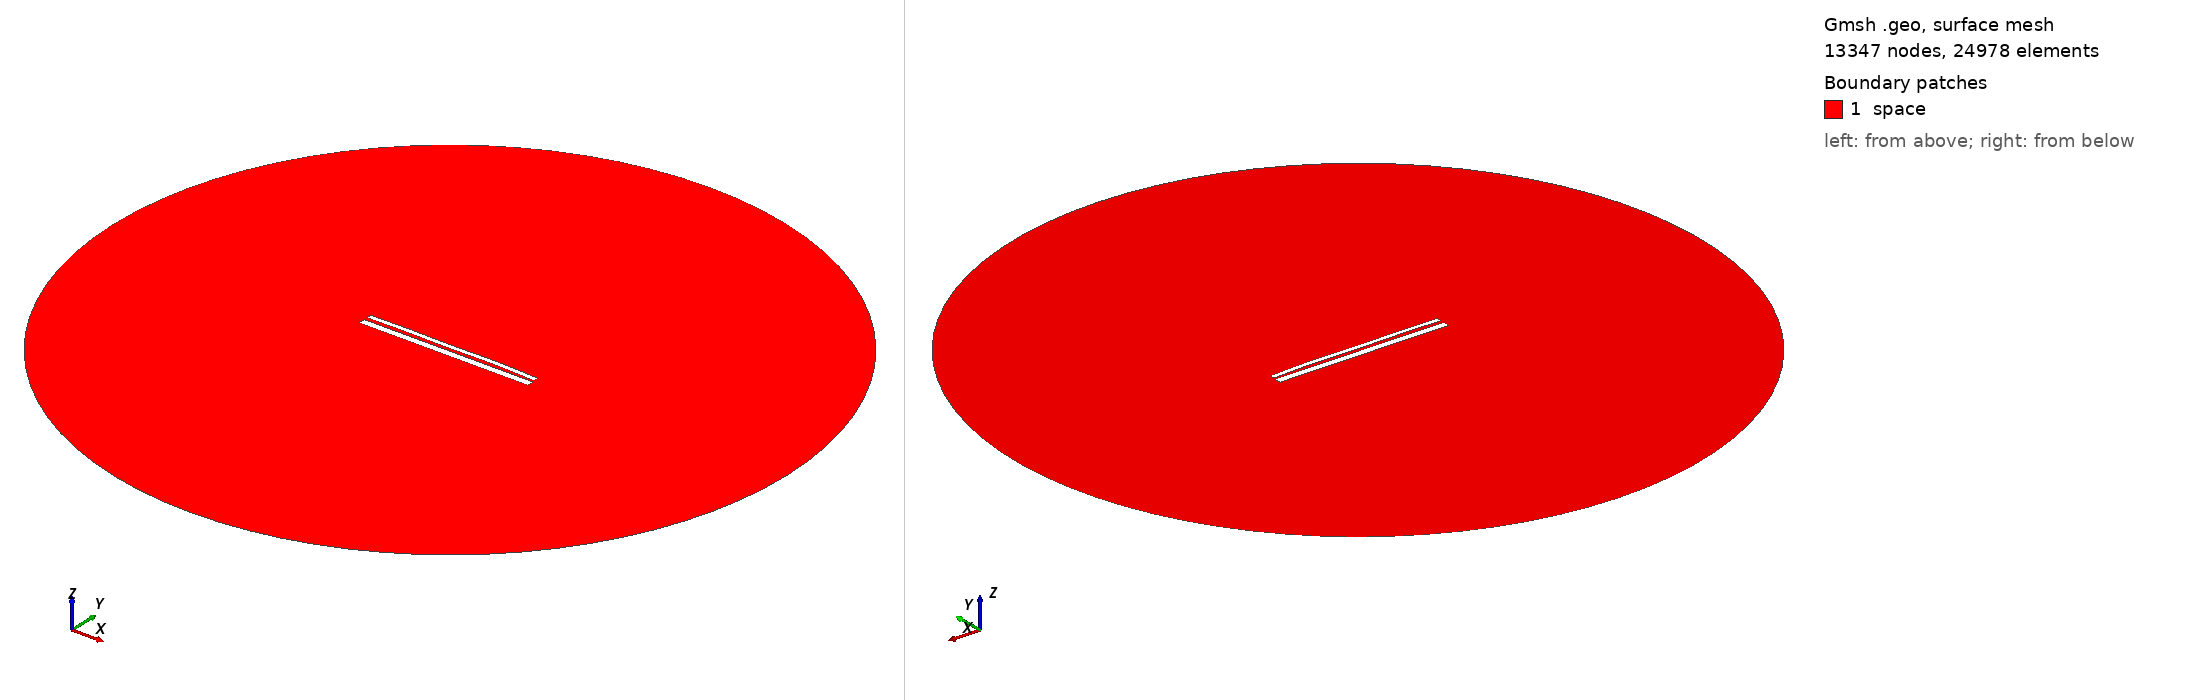

Gmsh geometry script, surface-meshed: 13347 nodes, 24978 surface elements. Boundary patches (legend numbers): 1 space. Left view from above one corner, right view from below the opposite corner. Legend entries are the model's physical surfaces. The drawing asked Gmsh for element sizes between 1% and 20% of the model's largest extent; the script's own settings can give other sizes.

=== 12610.geo (drawn) ===
//---------------------------------------
// Geometry kernel
//---------------------------------------

SetFactory("OpenCASCADE");



//---------------------------------------
// Parameters of the geometry
//---------------------------------------

// Overetch of the upper plate
overetch = 0.5;

// Distance between the plates
distance = 1.5;

// Discretization over the x axis (for the deformation)
nx = 50; 

// Length of the plate
L = 100 - overetch; 

// Number of modes
n = 4; 

// 1st mode coefficient
coeff(1) = -0.15;
beta(1) = 0.596864 * 3.1415926535 / L;

// 2nd mode coefficient
coeff(2) = 0.15;
beta(2) = 1.49418 * 3.1415926535 / L;

// 3rd mode coefficient
coeff(3) = -0.075;
beta(3) = 2.50025 * 3.1415926535 / L;

// 4th mode coefficient
coeff(4) = 0.15;
beta(4) = 3.49999 * 3.1415926535 / L;



//---------------------------------------
// Upper plate (deformed rectangle)
//---------------------------------------

// Coordiantes of the upper plate
xmin = -50;
xmax = 50 - overetch;

// Height of the upper plate
yheight = 4 - 2 * overetch;

// Indexes of the points
UpperID[] = {};
LowerID[] = {};
LeftID[] = {};
RightID[] = {};

// Point index
p = 1;

// Horizontal edges
For i In {1:nx}
    x = xmin + (i-1)*(xmax - xmin)/(nx-1);

    y_bottom = distance / 2 + overetch;
    For j In {1:n}
        C = (Cosh(beta(j)*L) + Cos(beta(j)*L)) / (Sinh(beta(j)*L) + Sin(beta(j)*L));
        y_bottom  = y_bottom + coeff(j) * (Cosh(beta(j)*(x+50)) - Cos(beta(j)*(x+50)) - C * (Sinh(beta(j)*(x+50)) - Sin(beta(j)*(x+50))));
    EndFor

    y_top = y_bottom + yheight;

    Point(p) = {x, y_top, 0, 1.0};
    UpperID[i] = p;
    p = p + 1;

    Point(p) = {x, y_bottom, 0, 1.0};
    LowerID[i] = p;
    p = p + 1;
EndFor

// Create point lists
UpperPts[] = {}; LowerPts[] = {};
For i In {1:nx}
  UpperPts[] += {UpperID[i]};
  LowerPts[] += {LowerID[i]};
EndFor

// Build splines
Spline(1) = {UpperPts[]};
Spline(2) = {LowerPts[]};
Line(3) = {LowerPts[nx-1], UpperPts[nx-1]};
Line(4) = {LowerPts[0], UpperPts[0]};

// Build the plane surface
Curve Loop(1) = {2, 3, -1, -4};
Plane Surface(1) = {1};



//---------------------------------------
// Lower plate (rectangle)
//---------------------------------------

// Vertices
Point(1001) = {-50, -1, 0, 1.0};
Point(1002) = { 50, -1, 0, 1.0};
Point(1003) = { 50,  -5, 0, 1.0};
Point(1004) = {-50,  -5, 0, 1.0};

// Edges
Line(5) = {1001, 1002};
Line(6) = {1002, 1003};
Line(7) = {1003, 1004};
Line(8) = {1004, 1001};

// Plane surface
Line Loop(2) = {5, 6, 7, 8};
Plane Surface(2) = {2}; 



//---------------------------------------
// Outer (fictious) boundary
//---------------------------------------

// Points
Point(1005) = {0, 0, 0};       // Center
Point(1006) = {200, 0, 0};     // Start point
Point(1007) = {0, 200, 0};     // 90 degrees
Point(1008) = {-200, 0, 0};    // 180 degrees
Point(1009) = {0, -200, 0};    // 270 degrees

// Circle arcs (each needs start, center, end)
Circle(9) = {1006, 1005, 1007};
Circle(10) = {1007, 1005, 1008};
Circle(11) = {1008, 1005, 1009};
Circle(12) = {1009, 1005, 1006};

// Plane surface for the entire domain
Curve Loop(3) = {9, 10, 11, 12};
Surface(3) = {3};

// Subtract the plates from the whole domain to obtain the actual domain where we want to solve the equations
BooleanDifference{ Surface{3}; Delete; }{ Surface{1}; Surface{2}; Delete; }




//---------------------------------------
// Transfinite Lines/Curves
//---------------------------------------

// Set the number of points on the boundaries
r = 7;

// Plates
Transfinite Curve {1, 2} = 50*r Using Progression 1;
Transfinite Curve {3, 4} = 2*r Using Progression 1;
Transfinite Line {5, 7} = 50*r Using Progression 1;
Transfinite Line {6, 8} = 2*r Using Progression 1;

// Outer boundary
Transfinite Line {9, 10, 11, 12} = 20 Using Progression 1;



//---------------------------------------
// Physical groups
//---------------------------------------                

// Physical curves (boundaries)
Physical Line("force_segment", 10) = {2};
Physical Line("upper_plate", 11) = {1, 3, 4};
Physical Line("lower_plate", 12) = {5, 6, 7, 8};
Physical Line("boundary", 20) = {9, 10, 11, 12};

// Physical Surfaces
Physical Surface("space", 30) = {3};



//---------------------------------------
// 6. Generate the Mesh
//---------------------------------------

// 2D mesh generation
Mesh 2;
